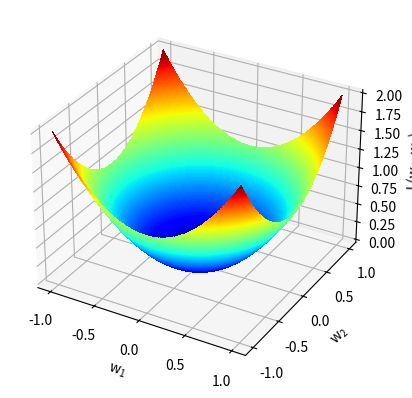

Write the Python code that produced this figure.
import numpy as np
from matplotlib import pyplot as plt


def objective(x, y):
    return x**2 + y**2


def derivative(x, y):
    return x*2, y*2


def adam(bounds, n_iter, alpha, beta1, beta2, eps=1e-8):
    # x = bounds[:, 0] + np.random.rand(len(bounds)) * (bounds[:, 1] - bounds[:, 0])

    random_x0 = np.random.uniform(-bounds[0], -bounds[1])
    random_x1 = np.random.uniform(bounds[0], bounds[1])
    x = np.array([random_x0,  random_x1])
    score = objective(x[0], x[1])
    solutions = []

    m = [0.0 for _ in range(x.shape[0])]
    v = [0.0 for _ in range(x.shape[0])]

    for t in range(n_iter):
        g = derivative(x[0], x[1])

        for i in range(x.shape[0]):
            m[i] = beta1 * m[i] + (1.0 - beta1) * g[i]
            v[i] = beta2 * v[i] + (1.0 - beta2) * g[i] ** 2

            mhat = m[i] / (1.0 - beta1 ** (t + 1))
            vhat = v[i] / (1.0 - beta2 ** (t + 1))

            x[i] = x[i] - alpha * mhat / (np.sqrt(vhat) + eps)

        score = objective(x[0], x[1])
        solutions.append(x.copy())

        # print('%d, %s, %.6f' % (t, x, score))

    return x, score, solutions


def solution(bounds, xaxis, yaxis):
    best, score, solutions = adam(bounds, n_iter, alpha, beta1, beta2, eps=1e-8)
    solutions = np.asarray(solutions)

    xaxis = np.linspace(xaxis[0], xaxis[1], 200)
    yaxis = np.linspace(yaxis[0], yaxis[1], 200)

    x, y = np.meshgrid(xaxis, yaxis)

    results = objective(x, y)

    return solutions, x, y, results


n_iter = 60
beta1 = 0.8
beta2 = 0.999
alpha = 0.02
eps = 1e-8

bounds = [0.5, 1.0]
xaxis = [-1, 0.25]
yaxis = [-0.25, 1]
solutions, x, y, results = solution(bounds, xaxis, yaxis)
zaxis = objective(solutions[:, 0], solutions[:, 1])

solutions_2d, x_2d, y_2d, results_2d = solution(bounds, [-1.0, 1.0], [-1.0, 1.0])

ax = plt.axes(projection='3d')
ax.plot(solutions[:, 0], solutions[:, 1], zaxis, color = 'black', alpha = 1, linewidth=2.5)
ax.plot_surface(x, y, results, cmap = 'jet', alpha=0.5)
params = {'mathtext.default': 'regular' }
plt.rcParams.update(params)
ax.set_xlabel('$w_1$')
ax.set_ylabel('$w_2$')
ax.set_zlabel('L($w_1$, $w_2$)')

plt.show()

plt.contourf(x_2d, y_2d, results_2d, levels=200, cmap='jet')
plt.plot(solutions_2d[:, 0], solutions_2d[:, 1], '.-', color='w')
plt.xlabel('$w_1$')
plt.ylabel('$w_2$')

plt.show()
